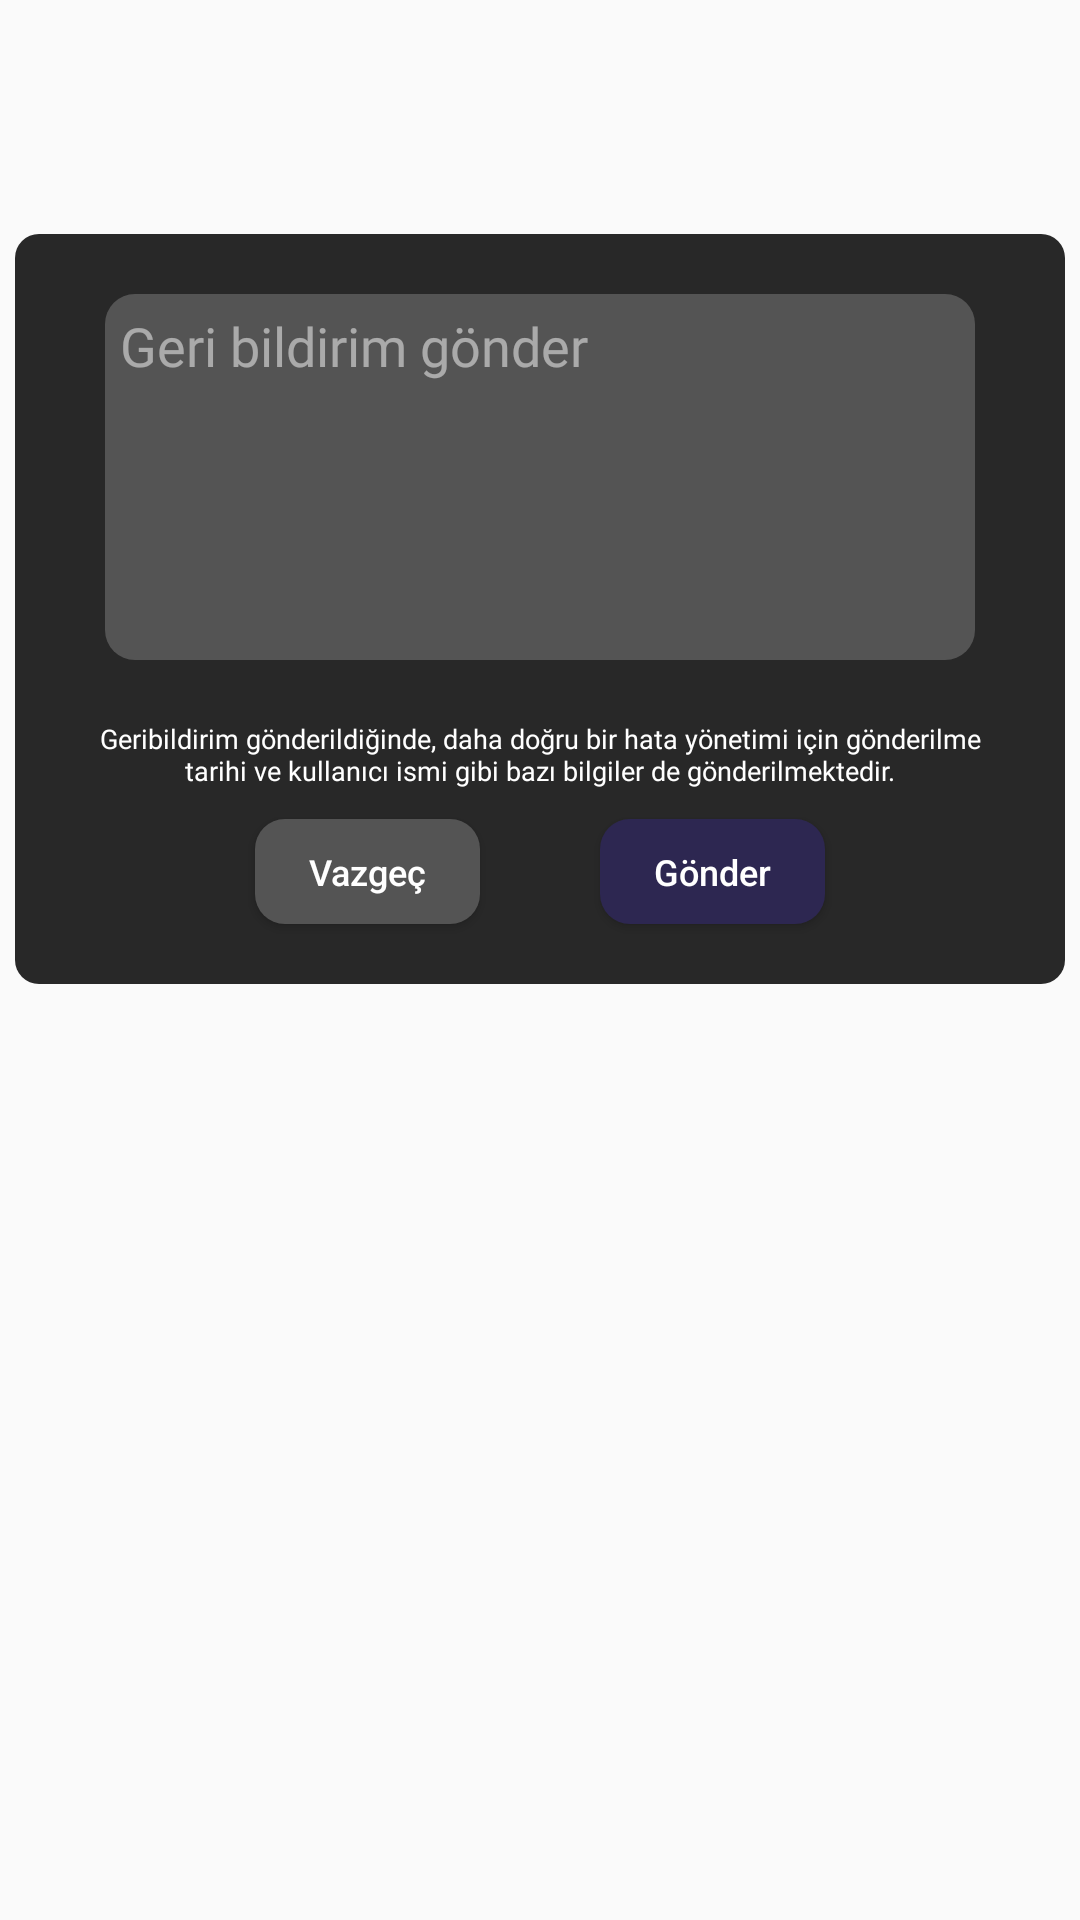

Here is an Android app screen rendered from its layout file. Give the layout XML and the strings, colors and styles it references.
<!-- AndroidManifest.xml: application theme Theme.MakalePaylas -->
<!-- res/layout/send_feedback_dialog.xml -->
<?xml version="1.0" encoding="utf-8"?>
<androidx.constraintlayout.widget.ConstraintLayout
    xmlns:android="http://schemas.android.com/apk/res/android"
    xmlns:app="http://schemas.android.com/apk/res-auto"
    xmlns:tools="http://schemas.android.com/tools"
    android:layout_width="match_parent"
    android:layout_height="match_parent">


    <androidx.constraintlayout.widget.ConstraintLayout
        android:layout_width="350dp"
        android:layout_height="250dp"
        android:background="@drawable/fun_buttons"
        app:layout_constraintBottom_toBottomOf="parent"
        app:layout_constraintEnd_toEndOf="parent"
        app:layout_constraintStart_toStartOf="parent"
        app:layout_constraintTop_toTopOf="parent"
        app:layout_constraintVertical_bias="0.2">

        <EditText
            android:id="@+id/feedback"
            android:layout_width="0dp"
            android:layout_height="0dp"
            android:layout_marginStart="30dp"
            android:layout_marginTop="20dp"
            android:layout_marginEnd="30dp"
            android:layout_marginBottom="20dp"
            android:background="@drawable/light_view_item"
            android:fontFamily="@font/jost_light"
            android:hint="@string/geri_bildirim_gonder"
            android:inputType="text"
            android:gravity="start"
            android:padding="5dp"
            android:textColor="@color/white"
            android:textColorHint="#80FFFFFF"
            app:layout_constraintBottom_toTopOf="@+id/textView6"
            app:layout_constraintEnd_toEndOf="parent"
            app:layout_constraintStart_toStartOf="parent"
            app:layout_constraintTop_toTopOf="parent" />

        <TextView
            android:id="@+id/textView6"
            android:layout_width="0dp"
            android:layout_height="wrap_content"
            android:layout_marginStart="20dp"
            android:layout_marginEnd="20dp"
            android:layout_marginBottom="10dp"
            android:fontFamily="@font/jost_light"
            android:paddingHorizontal="4dp"
            android:text="@string/geri_bildirim_bilgi_metni"
            android:textAlignment="center"
            android:textColor="@color/white"
            android:textSize="9sp"
            app:layout_constraintBottom_toTopOf="@+id/button_cancel"
            app:layout_constraintEnd_toEndOf="parent"
            app:layout_constraintStart_toStartOf="parent" />

        <Button
            android:id="@+id/button_cancel"
            android:layout_width="75dp"
            android:layout_height="35dp"
            android:layout_gravity="center_vertical"
            android:layout_marginStart="80dp"
            android:layout_marginBottom="20dp"
            android:background="@drawable/light_view_item"
            android:foreground="?android:attr/selectableItemBackground"
            android:text="@string/vazgec"
            android:textAllCaps="false"
            android:textColor="@color/white"
            android:textSize="12sp"
            app:layout_constraintBottom_toBottomOf="parent"
            app:layout_constraintStart_toStartOf="parent" />

        <Button
            android:id="@+id/button_send"
            android:layout_width="75dp"
            android:layout_height="35dp"
            android:layout_gravity="center_vertical"
            android:layout_marginEnd="80dp"
            android:layout_marginBottom="20dp"
            android:background="@drawable/next_button"
            android:elevation="4dp"
            android:foreground="?android:attr/selectableItemBackground"
            android:text="@string/gonder"
            android:textAllCaps="false"
            android:textColor="@color/white"
            android:textSize="12sp"
            app:layout_constraintBottom_toBottomOf="parent"
            app:layout_constraintEnd_toEndOf="parent" />

        <ImageView
            android:id="@+id/progressBar"
            android:layout_width="60dp"
            android:layout_height="60dp"
            app:layout_constraintBottom_toBottomOf="parent"
            app:layout_constraintEnd_toEndOf="parent"
            app:layout_constraintStart_toStartOf="parent"
            app:layout_constraintTop_toTopOf="parent" />

    </androidx.constraintlayout.widget.ConstraintLayout>
</androidx.constraintlayout.widget.ConstraintLayout>
<!-- resources referenced by this layout -->
<resources>
  <color name="white">#FFFFFFFF</color>
  <!-- drawable fun_buttons (drawable) -->
  <?xml version="1.0" encoding="utf-8"?>
  <selector xmlns:android="http://schemas.android.com/apk/res/android">
      <item>
          <shape>
              <solid android:color="@color/fun_buttons"/>
              <corners android:radius="8dp"/>
              <size android:width="38dp" android:height="38dp"/>
          </shape>
      </item>
  </selector>
  <!-- drawable light_view_item (drawable) -->
  <?xml version="1.0" encoding="utf-8"?>
  <selector xmlns:android="http://schemas.android.com/apk/res/android">
      <item>
          <shape>
              <solid android:color="@color/light_view_item"/>
              <corners android:radius="10dp"/>
              <size android:width="107dp" android:height="38dp"/>
          </shape>
      </item>
  </selector>
  <!-- drawable next_button (drawable) -->
  <?xml version="1.0" encoding="utf-8"?>
  <selector xmlns:android="http://schemas.android.com/apk/res/android">
      <item>
          <shape>
              <solid android:color="@color/next_button"/>
              <corners android:radius="10dp"/>
              <size android:width="107dp" android:height="38dp"/>
          </shape>
      </item>
  </selector>
  <string name="geri_bildirim_bilgi_metni">Geribildirim gönderildiğinde, daha doğru bir hata yönetimi için gönderilme tarihi ve kullanıcı ismi gibi bazı bilgiler de gönderilmektedir.</string>
  <string name="geri_bildirim_gonder">Geri bildirim gönder</string>
  <string name="gonder">Gönder</string>
  <string name="vazgec">Vazgeç</string>
  <style name="Theme.MakalePaylas" parent="Base.Theme.MakalePaylas" />
  <color name="fun_buttons">#282828</color>
  <color name="light_view_item">#545454</color>
  <color name="next_button">#2D2751</color>
  <style name="Base.Theme.MakalePaylas" parent="Theme.AppCompat.DayNight.NoActionBar">
          
          
      </style>
</resources>
